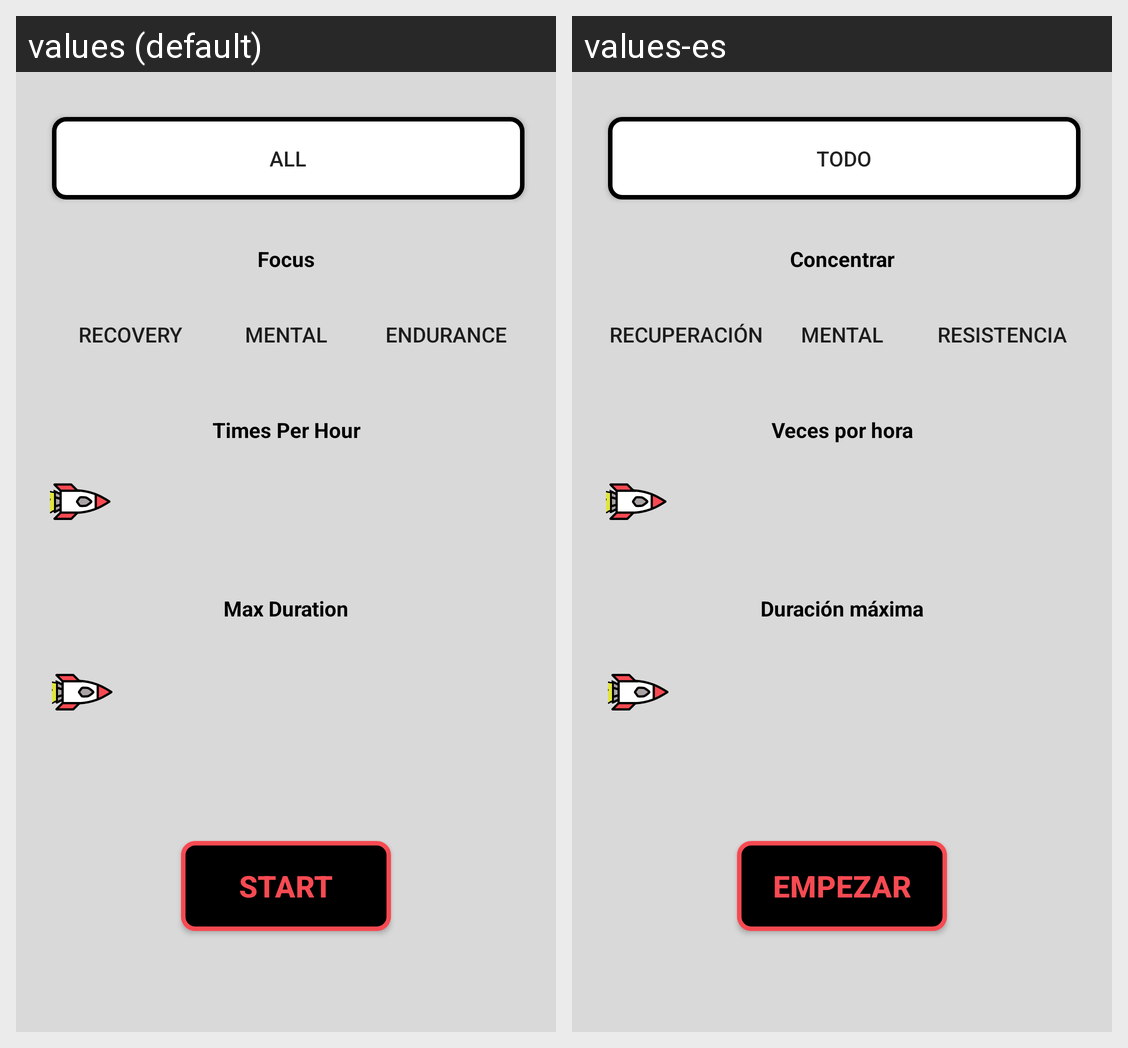

Strings drawn on this Android screen and how each of the app's shown locales translates them:
Android screen res/layout/plan_layout.xml rendered under 2 locales, left to right: values (default), values-es. Device: Nexus 5 (rendered at 1080×1920; each locale shown at half size, 540×960, under a caption strip naming it); theme Theme.MyApplication.
Strings drawn on this screen, with the default value and each locale's value (text and hints the layout hard-codes, and strings that could not be matched under every locale, appear in the picture but are not listed):

all
  values: All
  values-es: Todo

recovery
  values: Recovery
  values-es: Recuperación

mental
  values: Mental
  values-es: Mental

endurance
  values: Endurance
  values-es: Resistencia

focus
  values: Focus
  values-es: Concentrar

start
  values: Start
  values-es: Empezar

times_per_hour
  values: Times Per Hour
  values-es: Veces por hora

max_duration
  values: Max Duration
  values-es: Duración máxima
